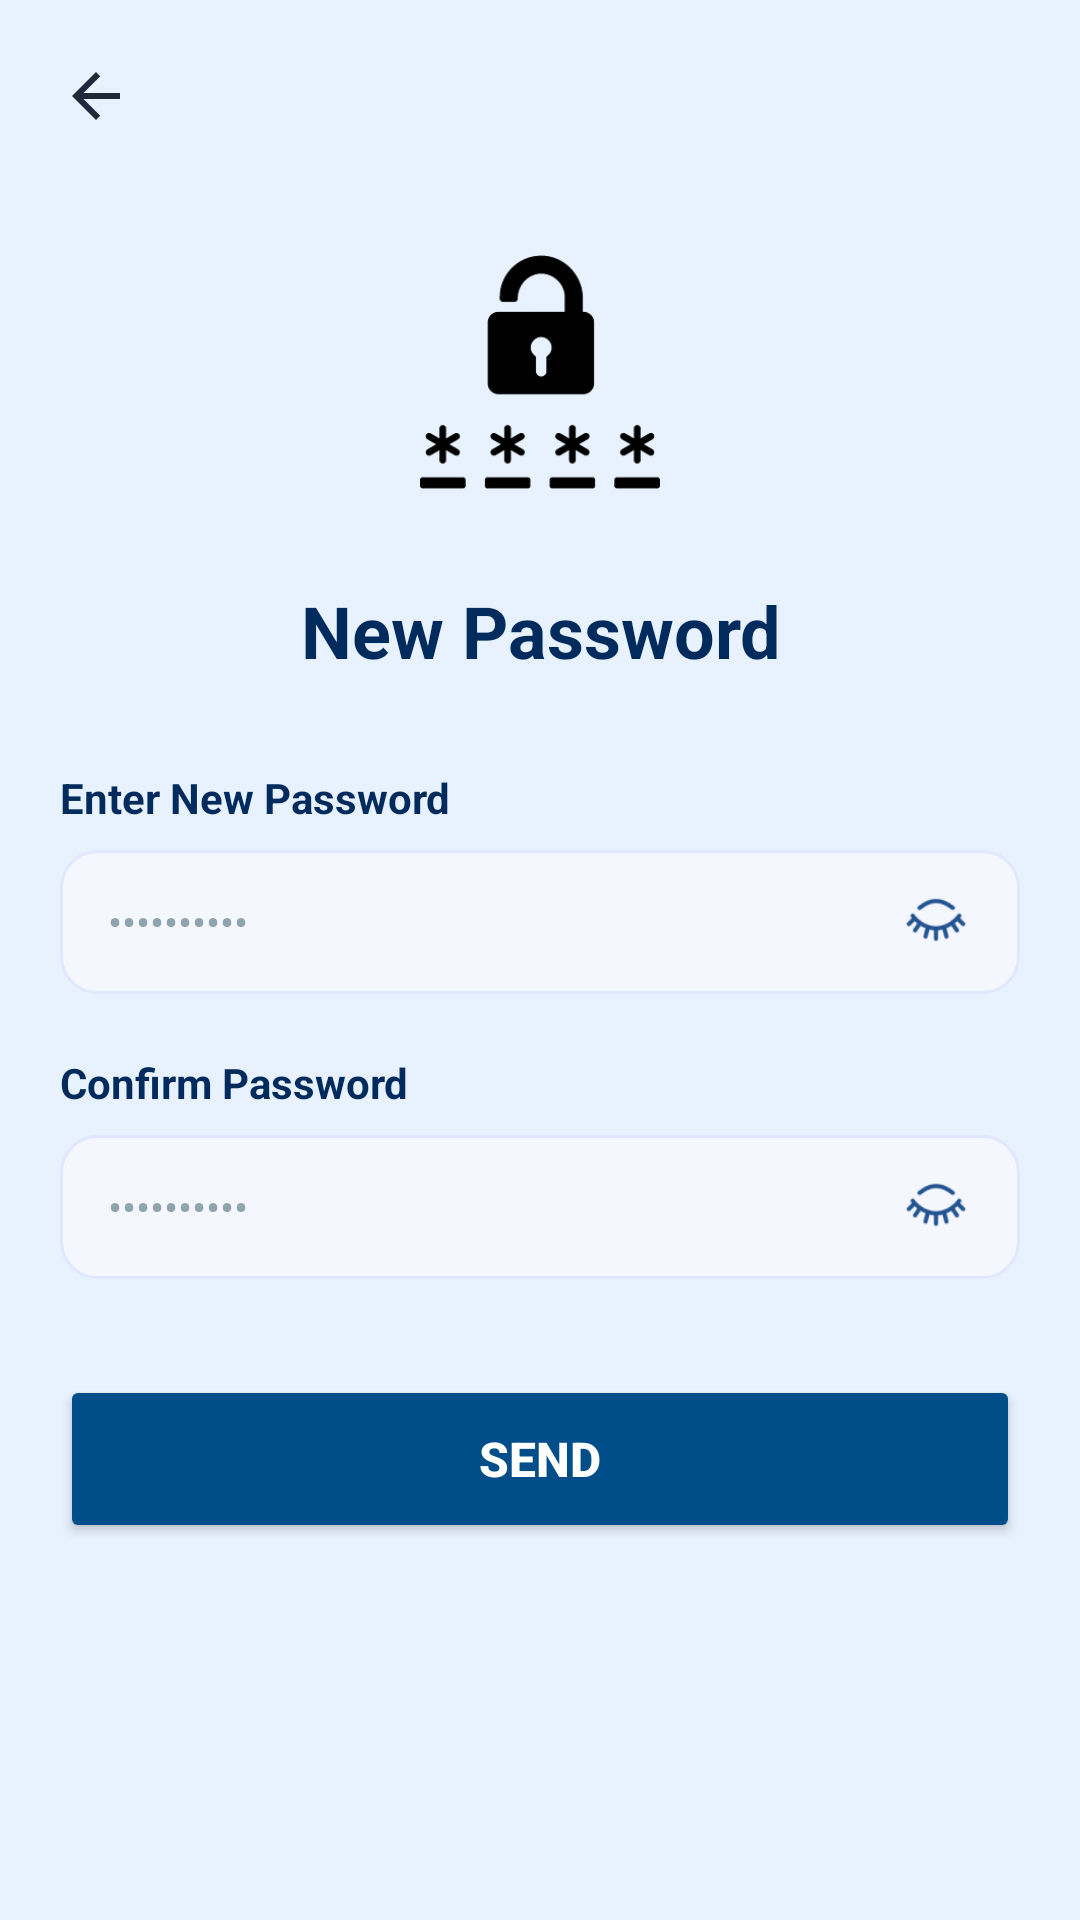

Here is an Android app screen rendered from its layout file. Give the layout XML and the strings, colors and styles it references.
<!-- AndroidManifest.xml: application theme Theme.FYP -->
<!-- res/layout/activity_new_password.xml -->
<?xml version="1.0" encoding="utf-8"?>
<LinearLayout xmlns:android="http://schemas.android.com/apk/res/android"
    xmlns:app="http://schemas.android.com/apk/res-auto"
    android:layout_width="match_parent"
    android:layout_height="match_parent"
    android:orientation="vertical"
    android:background="#E8F2FF"
    android:padding="20dp">

    
    <LinearLayout
        android:layout_width="match_parent"
        android:layout_height="wrap_content"
        android:orientation="horizontal"
        android:gravity="center_vertical"
        android:layout_marginBottom="20dp">

        <ImageView
            android:id="@+id/btnBack"
            android:layout_width="24dp"
            android:layout_height="24dp"
            android:src="@drawable/ic_back"
            android:contentDescription="Back"
            android:clickable="true"
            android:focusable="true" />
    </LinearLayout>

    
    <ImageView
        android:layout_width="80dp"
        android:layout_height="80dp"
        android:src="@drawable/lock"
        android:layout_gravity="center"
        android:contentDescription="Lock Icon"
        android:layout_marginTop="20dp"
        android:layout_marginBottom="30dp" />

    
    <TextView
        android:layout_width="match_parent"
        android:layout_height="wrap_content"
        android:text="New Password"
        android:textSize="24sp"
        android:textStyle="bold"
        android:textColor="#002B5C"
        android:gravity="center"
        android:layout_marginBottom="30dp" />

    
    <TextView
        android:layout_width="match_parent"
        android:layout_height="wrap_content"
        android:text="Enter New Password"
        android:textSize="14sp"
        android:textStyle="bold"
        android:textColor="#002B5C"
        android:layout_marginBottom="8dp" />

    <LinearLayout
        android:layout_width="match_parent"
        android:layout_height="48dp"
        android:background="@drawable/bg_input_field"
        android:orientation="horizontal"
        android:gravity="center_vertical"
        android:paddingHorizontal="16dp"
        android:layout_marginBottom="20dp">

        <EditText
            android:id="@+id/etNewPassword"
            android:layout_width="0dp"
            android:layout_height="match_parent"
            android:layout_weight="1"
            android:hint="••••••••••"
            android:inputType="textPassword"
            android:textColorHint="#90A4AE"
            android:textColor="#002B5C"
            android:textSize="14sp"
            android:background="@android:color/transparent"
            android:gravity="center_vertical" />

        <ImageView
            android:id="@+id/btnToggleNewPassword"
            android:layout_width="24dp"
            android:layout_height="24dp"
            android:src="@drawable/img_3"
            android:contentDescription="Toggle Password"
            android:clickable="true"
            android:focusable="true"
            android:layout_marginStart="8dp" />
    </LinearLayout>

    
    <TextView
        android:layout_width="match_parent"
        android:layout_height="wrap_content"
        android:text="Confirm Password"
        android:textSize="14sp"
        android:textStyle="bold"
        android:textColor="#002B5C"
        android:layout_marginBottom="8dp" />

    <LinearLayout
        android:layout_width="match_parent"
        android:layout_height="48dp"
        android:background="@drawable/bg_input_field"
        android:orientation="horizontal"
        android:gravity="center_vertical"
        android:paddingHorizontal="16dp"
        android:layout_marginBottom="30dp">

        <EditText
            android:id="@+id/etConfirmPassword"
            android:layout_width="0dp"
            android:layout_height="match_parent"
            android:layout_weight="1"
            android:hint="••••••••••"
            android:inputType="textPassword"
            android:textColorHint="#90A4AE"
            android:textColor="#002B5C"
            android:textSize="14sp"
            android:background="@android:color/transparent"
            android:gravity="center_vertical" />

        <ImageView
            android:id="@+id/btnToggleConfirmPassword"
            android:layout_width="24dp"
            android:layout_height="24dp"
            android:src="@drawable/img_3"
            android:contentDescription="Toggle Password"
            android:clickable="true"
            android:focusable="true"
            android:layout_marginStart="8dp" />
    </LinearLayout>

    
    <Button
        android:id="@+id/btnSend"
        android:layout_width="match_parent"
        android:layout_height="56dp"
        android:layout_marginTop="2dp"
        android:backgroundTint="@color/words_blue"
        android:text="Send"
        android:textSize="16sp"
        android:textStyle="bold"
        android:textColor="@color/white"
        android:elevation="2dp"
        app:cornerRadius="28dp" />

</LinearLayout>
<!-- resources referenced by this layout -->
<resources>
  <color name="white">#FFFFFFFF</color>
  <color name="words_blue">#004E89</color>
  <!-- drawable bg_input_field (drawable) -->
  <?xml version="1.0" encoding="utf-8"?>
  <shape xmlns:android="http://schemas.android.com/apk/res/android">
      <solid android:color="#F5F7FF" />
      <corners android:radius="12dp" />
      <stroke android:width="1dp" android:color="#E0E7FF" />
  </shape>
  <!-- drawable ic_back (drawable) -->
  <?xml version="1.0" encoding="utf-8"?>
  <vector xmlns:android="http://schemas.android.com/apk/res/android"
      android:width="24dp"
      android:height="24dp"
      android:viewportWidth="24"
      android:viewportHeight="24">
      <path
          android:fillColor="#1E293B"
          android:pathData="M20,11H7.83l5.59,-5.59L12,4l-8,8 8,8 1.41,-1.41L7.83,13H20v-2z"/>
  </vector>
  <!-- drawable img_3: png bitmap (drawable, 1818 bytes) -->
  <!-- drawable lock: png bitmap (drawable, 10282 bytes) -->
  <style name="Theme.FYP" parent="Base.Theme.FYP" />
  <style name="Base.Theme.FYP" parent="Theme.Material3.DayNight.NoActionBar">
          
          
      </style>
</resources>
